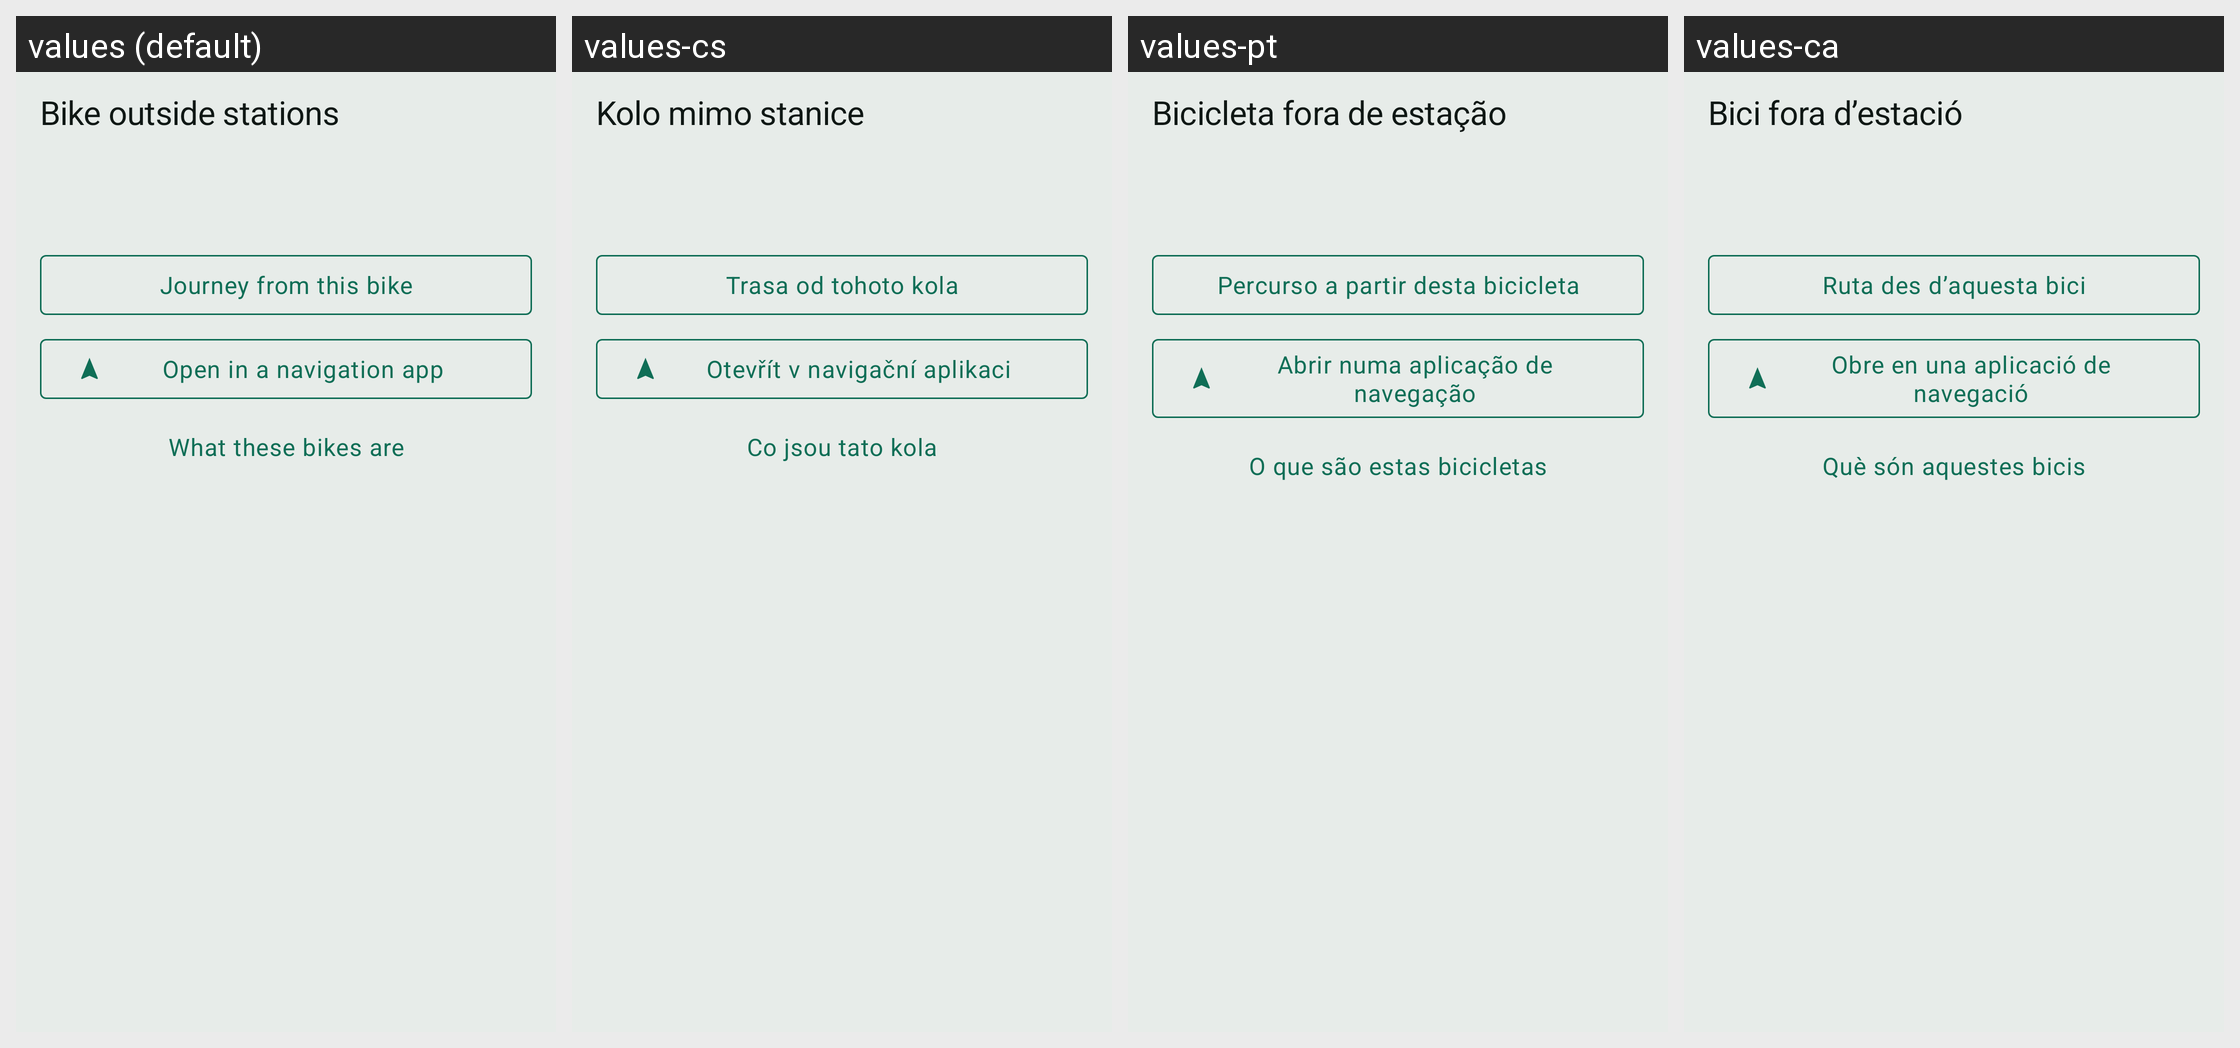

This grid shows one Android layout under several languages. Give, for every string resource on the screen, its name, the default text and each shown locale's text.
Android screen res/layout/sheet_street_bike.xml rendered under 4 locales, left to right: values (default), values-cs, values-pt, values-ca. Device: Nexus 5 (rendered at 1080×1920; each locale shown at half size, 540×960, under a caption strip naming it); theme Theme.RoueLibre.
Other locales in the repository, not shown: values-ar, values-bs, values-da, values-de, values-el, values-en, values-es, values-eu, values-fi, values-fr, values-gl, values-hr, values-hu, values-it, values-ja, values-lt, values-lv, values-nb, values-nl, values-pl, values-ro, values-sk, values-sl, values-sq, values-sr, values-sv, values-tr, values-zh.
Strings drawn on this screen, with the default value and each locale's value (text and hints the layout hard-codes, and strings that could not be matched under every locale, appear in the picture but are not listed):

street_bike_title
  values: Bike outside stations
  values-cs: Kolo mimo stanice
  values-pt: Bicicleta fora de estação
  values-ca: Bici fora d’estació

street_bike_journey_from_here
  values: Journey from this bike
  values-cs: Trasa od tohoto kola
  values-pt: Percurso a partir desta bicicleta
  values-ca: Ruta des d’aquesta bici

station_open_in_navigation
  values: Open in a navigation app
  values-cs: Otevřít v navigační aplikaci
  values-pt: Abrir numa aplicação de navegação
  values-ca: Obre en una aplicació de navegació

street_bike_intro_reopen
  values: What these bikes are
  values-cs: Co jsou tato kola
  values-pt: O que são estas bicicletas
  values-ca: Què són aquestes bicis
